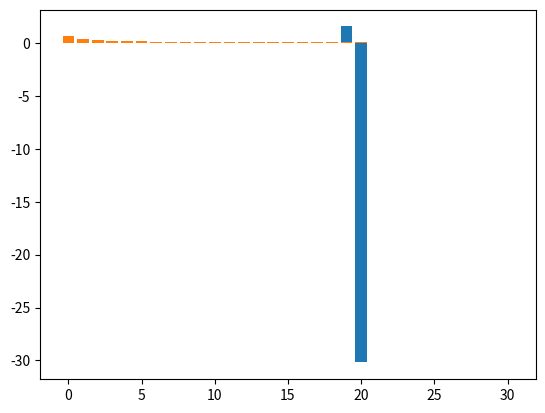

Recreate this plot in Python.
# -*- coding: utf-8 -*-
"""NA_chap1.ipynb

Automatically generated by Colab.

Original file is located at
    https://colab.research.google.com/<link-removed>
"""

import numpy as np
import numpy.linalg as lg
import scipy.linalg as slg
import matplotlib.pyplot as plt
np.set_printoptions(legacy='1.25')

"""1.1 Introduction"""

# An experiment to show the effects of rounding error. Take a square root several times
# and then square...you should end up where you started, shouldn't you?

x = 16
m = 2
for i in range(m):
    x =  x**.5
print(x)
for i in range(m):
    x = x**2
x

# Example 1.1.1(i)
m = 20
I = np.zeros(m+1)
I[0]=  1-np.exp(-1)
for n in range(m):
        I[n+1] = 1 -(n+1)*I[n]
plt.bar(range(m+1),I)

# Example 1.1.1(i), ctd
m = 30
I2 = np.zeros(m+1)
I2[m]= 0
for n in range(m,0,-1):
        I2[n-1] = (1-I2[n])/(n)
plt.bar(range(m+1),I2)

# A look at all the values
I2

# And with this reverse technique look how accurately we've calculated I_0
I2[0]-1+np.exp(-1)

# Later we'll look at how to compute this integral numerically. Let's see how scipy's built in algorithm works.
from scipy.integrate import quad
def f(x):
  return x**20*np.exp(x-1)
quad(f,0,1)

# Compare it with the reverse recurrence
I2[20]

"""1.2 Matrix Basics"""

# Example 1.2.1
A = np.array([[2,1,3,4],[0,1,5,6],[1,7,1,3],[9,8,2,4]])
print(A)

# Colon notation in Python works differently from the notation given in the notes.
# Indexing starts from 0 but note that the upper limit is one bigger than we might expect.
A[2,0:4]

A[3,1:3]

A[:,[0]]

A[1:4,:]

# Some matrix basics...
np.transpose(A)

A.T

x=np.array([[-1],[-1],[2],[1]])
x

# What can we deduce from the following result?
# (Notice how we define matrix-vector multiplication...it works for matrix-matrix, too).
x.T@A@x

# ...let's change the way this is output.
QF= (x.T@A@x).item(0)
print(QF)

# Determinant...why isn't this a whole number?
lg.det(A)

# Matrix inverse.
lg.inv(A)

# Note that scipy and numpy can give ever so slightly different answers. This should have no material effect.
slg.det(A)

slg.inv(A)

slg.inv(A)-lg.inv(A)

# Some useful commands
np.triu(A)

np.tril(A)

I4=np.eye(4)

np.diag([3,2,-1,4])

A.T@A

I4.T@I4

"""1.3 Norms"""

# Examples of vector norms
x=np.array([[-1],[-1],[2],[1]])
print(x)
print(lg.norm(x,1))
print(lg.norm(x,np.inf))
print(lg.norm(x,2))

np.sqrt(7)

# Examples of matrix norms
A = np.array([[2,1,3,4],[0,1,5,6],[1,7,1,3],[9,8,2,4]])
print(A)
print(lg.norm(A,1))
print(lg.norm(A,np.inf))
print(lg.norm(A,2))
print(lg.norm(A,'fro'))

"""1.4 Gaussian Elimination"""

# Forward substitution algorithm
def forsub(L, b):
    n = L.shape[0]  # Gives us the dimension of our matrix
    x = np.zeros((n,1)) # We'll use this vector to hold our solution.
    for i in range(n):  # i = 0, 1,..., n-1
        S = b[i]
        for k in range(i): # k = 0, 1,..., i-1
            S = S - L[i,k]*x[k]
        x[i] = S/L[i,i]
    return x

# Test it out.
L=np.array([[5,0,0,0],[6,-2,0,0],[-2,0,-1,0],[6,2,7,-2]])
b=np.array([5,2,1,-9]).T
forsub(L,b)

# Check it worked
L@forsub(L,b)

# Backward substitution algorithm
def backsub(U, b):
    n = U.shape[0]
    x = np.zeros((n,1)) # We'll use this vector to hold our solution.
    for i in range(n-1,-1,-1): # Count backwards
        S = b[i]
        for k in range(n-1,i-1,-1): # Can you see why this indexing is correct?
            S = S - U[i,k]*x[k]
        x[i] = S/U[i,i]
    return x

# Testing it out. Notice that we have set the first element of U to 4.0. Why not 4?
U=np.array([[4.0,4,-5,5],[0,-1,0,0],[0,0,3,2],[0,0,0,4]])
b = np.array([8,0,5,4]).T
backsub(U,b)

U@backsub(U,b)

# Basic Gaussian elimination. No pivoting implemented.
def GE(A, b):
    A0 = np.copy(A) # It is essential that we make a copy of our original data. Why?
    b0 = np.copy(b)
    n = A0.shape[0]
    for i in range(n-1):
        for j in range(i+1,n):
            M = A0[j,i]/A0[i,i]   # The multiplier. We don't need to store this in a separate variable.
            A0[j,i] = 0
            for k in range(i+1,n):
                A0[j,k]= A0[j,k] - M*A0[i,k]
            b0[j] = b0[j] - M*b0[i]
    x = backsub(A0,b0) # A0 is in uppertriangular form so we can use backsub.
    return x

# Test
A=np.array([[2.0,4,-4,1],[-1,1,2,3],[3,6,1,-2],[1,1,-4,1]])
b = np.array([0,4,-7,2.0]).T
GE(A,b)

A@GE(A,b)

# How fast is this algorithm? Try for a number of different dimensions.
from time import time
rng = np.random.default_rng()
n = 100
A = rng.uniform(low=-10, high=10, size=[n,n])
b = rng.uniform(low=-10, high=10, size=[n,1])
t0 = time()
GE(A,b)
t1 = time()
t1-t0

# lu is scipy's implementation...it works a lot more quickly!
from time import time
rng = np.random.default_rng()
n = 100
A = rng.uniform(low=-10, high=10, size=[n,n])
t0 = time()
pl, u = slg.lu(A, permute_l=True)
t1 = time()
t1-t0

"""1.4.2 Pivoting"""

# Implementing partial pvioting.
def GEPP(A, b):
    n = A.shape[0]
    A0 = np.copy(A)
    b0 = np.copy(b)
    for i in range(n-1):
        pr = abs(A0[i:,i]).argmax() + i # The pivot row. Why do we add i?
        A0[[pr,i],i:] = A0[[i,pr],i:] # Pivot the matrix
        b0[[pr,i]] = b0[[i,pr]]       # Pivot the righthand side
        for j in range(i+1,n):
            M = A0[j,i]/A0[i,i]
            A0[j,i] = 0
            for k in range(i+1,n):
                A0[j,k]= A0[j,k] - M*A0[i,k]
            b0[j] = b0[j] - M*b0[i]
    x = backsub(A0,b0)
    return x

# Test it out.
A=np.array([[2.0,4,-4,1],[-1,1,2,3],[3,6,1,-2],[1,1,-4,1]])
b = np.array([0,4,-7,2.0]).T
GEPP(A,b)

# Example 1.4.4 from the notes.
A=np.array([[-2.0,-1,6,6],[1,-1,6,0],[-1,1,2,1],[-2,-3,2,-2]])
b = np.array([23,5,5,5.0]).T
GEPP(A,b)

# Swap rows 2 and 3 from first example. Answer doesn't change.
A=np.array([[2.0,4,-4,1],[3,6,1,-2],[-1,1,2,3],[1,1,-4,1]])
b = np.array([0,-7,4,2.0]).T
GEPP(A,b)

# But what happens without pivoting?
GE(A,b)

# GE with complete pivoting
def GECP(A, b):
    A0 = np.copy(A)
    b0 = np.copy(b)
    n = A.shape[0]
    ind = np.array(range(n))
    for i in range(n-1):
        B = abs(A0[i:,i:]) # Extract the part of the matrix we're still working with. We want biggest element ignoring signs.
        piv =np.unravel_index(np.argmax(B, axis=None), B.shape) # The syntax for finding the pivot element is a bit messy.
        pr = piv[0]+i
        pc = piv[1]+i
        A0[[pr,i],i:] = A0[[i,pr],i:]  # Swap rows
        b0[[pr,i]] = b0[[i,pr]]        # Need to swap rhs
        A0[:,[pc,i]] = A0[:,[i,pc]]    # Swap columns
        ind[[pc,i]] = ind[[i,pc]]      # This requires us to swap ordering of the solution vector
        for j in range(i+1,n):         # Then eliminate
            M = A0[j,i]/A0[i,i]
            A0[j,i] = 0
            for k in range(i+1,n):
                A0[j,k]= A0[j,k] - M*A0[i,k]
            b0[j] = b0[j] - M*b0[i]
    x = backsub(A0,b0)
    return x[np.argsort(ind)]

A=np.array([[2.0,4,-4,1],[3,6,1,-2],[-1,1,2,3],[1,1,-4,1]])
b = np.array([0,-7,4,2.0]).T
GECP(A,b)

A=np.array([[-2.0,-1,6,6],[1,-1,6,0],[-1,1,2,1],[-2,-3,2,-2]])
b = np.array([23,5,5,5.0]).T
GECP(A,b)

# How do timings compare?
from time import time
rng = np.random.default_rng()
n = 100
A = rng.uniform(low=-10, high=10, size=[n,n])
b = rng.uniform(low=-10, high=10, size=[n,1])
t0 = time()
GE(A,b)
t1 = time()
print(t1-t0)
t0 = time()
GEPP(A,b)
t1 = time()
print(t1-t0)
t0 = time()
GECP(A,b)
t1 = time()
t1-t0

"""1.4.3 Matrix Factorisation"""

# LU factorisation
def LU(A):
    n = A.shape[0]
    U = np.copy(A) # We'll eliminate from A to find U
    L = np.eye(n)  # L has a unit diagonal
    for i in range(n-1):
        for j in range(i+1,n):
            M = U[j,i]/U[i,i]
            U[j,i] = 0
            for k in range(i+1,n):
                U[j,k]= U[j,k] - M*U[i,k]
            L[j,i] = M
    return L,U

A=np.array([[2.0,4,-4,1],[-1,1,2,3],[3,6,1,-2],[1,1,-4,1]])
L,U=LU(A)
print(L)
print(U)

# Check
L@U-A

# Timing
from time import time
rng = np.random.default_rng()
n = 100
A = rng.uniform(low=-10, high=10, size=[n,n])
t0 = time()
LU(A)
t1 = time()
t1-t0

"""1.4.4 Cholesky Factorisation"""

# Cholesky factorisation
def Chol(A):
    n = A.shape[0]
    L = np.zeros([n,n])
    for i in range(n):
        S = A[i,i]
        for j in range(i):
            S = S - L[i,j]**2
        L[i,i] = np.sqrt(S)
        for j in range(i+1,n):
            M = 0
            for k in range(i):
                M = M + L[i,k]*L[j,k]
            L[j,i]= (A[j,i] - M)/L[i,i]
    return L

A=np.array([[9,3,-3],[3,5,-5],[-3,-5,14]])
L=Chol(A)

L@L.T

L

# Test it on a bigger example
n=20
rng = np.random.default_rng()
A = rng.uniform(low=-10, high=10, size=[n,n])
A=A@A.T
L=Chol(A)
lg.norm(L@L.T-A,1)

# But it won't work for all symmetric matrices
n = 5
A = rng.uniform(low=-10, high=10, size=[n,n])
A=A+A.T
Chol(A)

# Timing
from time import time
rng = np.random.default_rng()
n = 100
A = rng.uniform(low=-10, high=10, size=[n,n])
A=A@A.T
t0 = time()
Chol(A)
t1 = time()
print(t1-t0)
t0 = time()
LU(A)
t1 = time()
t1-t0

# Faster Cholesky factorisation:
def Chol2(A):
    n = A.shape[0]
    L = np.zeros([n,n])
    for i in range(n):
        S = A[i,i] - L[i,0:i]@L[i,0:i].T
        L[i,i] = np.sqrt(S)
        for j in range(i+1,n):
            M = L[i,0:i]@L[j,0:i].T
            L[j,i]= (A[j,i] - M)/L[i,i]
    return L

# Timing
from time import time
rng = np.random.default_rng()
n = 250
A = rng.uniform(low=-10, high=10, size=[n,n])
A=A@A.T
t0 = time()
Chol(A)
t1 = time()
print(t1-t0)
t0 = time()
Chol2(A)
t1 = time()
print(t1-t0)
t0 = time()
lg.cholesky(A)
t1 = time()
t1-t0

"""1.5 Accuracy of Gaussian Elimination"""

# Condition numbers. What happens as we change n?
n = 10
A = rng.uniform(low=-10, high=10, size=[n,n])
print(lg.cond(A))
print(lg.cond(A,np.inf))
print(lg.cond(A,1))

# How accurate is our solution? Let's look at forward error.
x=np.array(range(n)).reshape(n,1)
b=A@x
xhat = GEPP(A,b)
lg.norm(xhat-x)/lg.norm(xhat)

# Now backward error
lg.norm(A@xhat-b)/(lg.norm(A)*lg.norm(xhat)+lg.norm(b))

# Here's a way of getting larger condition numbers. Increase m to see what happens.
n = 100
m = 3
A = np.random.rand(n,n)
A = lg.matrix_power(A,m)
x = np.array(range(n)).reshape(n,1)
b = A@x
lg.cond(A)

# Compare forward and backward errors.
xhat = GEPP(A,b)
print(lg.norm(xhat-x)/lg.norm(xhat))
print(lg.norm(A@xhat-b)/(lg.norm(A)*lg.norm(xhat)+lg.norm(b)))

# Does pivoting help?
xhat = GE(A,b)
print(lg.norm(xhat-x)/lg.norm(xhat))
print(lg.norm(A@xhat-b)/(lg.norm(A)*lg.norm(xhat)+lg.norm(b)))

# And complete pivoting?
xhat = GECP(A,b)
print(lg.norm(xhat-x)/lg.norm(xhat))
print(lg.norm(A@xhat-b)/(lg.norm(A)*lg.norm(xhat)+lg.norm(b)))

"""1.6 Iterative Methods"""

# Jacobi iteration. Look how we implement the summations: as scalar products.
def Jacobi(A,b,x0,N):
    xk = np.copy(x0)
    n = A.shape[0]
    for k in range(N):
        xn = np.zeros([n,1])
        for i in range(n):
            xn[i] = (b[i] - A[i,:i]@xk[:i] - A[i,i+1:]@xk[i+1:])/A[i,i]
        xk = xn # We need to keep 2 vectors on the go (since we're using old values as we create the new vector)
        print(xk)
    return xk

# Example 1.6.1
A=np.array([[5.,1,-1],[1,4,0],[1,0,5]])
b=np.array([[5.],[5],[6]])
Jacobi(A,b,np.array([[0.],[0],[0]]),8)

# Gauss-Seidel
def GS(A,b,x0,N):
    xk = np.copy(x0)
    n = A.shape[0]
    for k in range(N):
        for i in range(n):
            xk[i] = (b[i] - A[i,:i]@xk[:i] - A[i,i+1:]@xk[i+1:])/A[i,i] # We only need one vector
        print(xk)
    return xk

# Example 1.6.2(i) (with a slightly different x0)
A=np.array([[5.,1,-1],[1,4,0],[1,0,5]])
b=np.array([[5.],[5],[6]])
GS(A,b,np.array([[0.],[0],[-1.0]]),7)

# Example 1.6.2(ii)
A=np.array([[4.,-2,1],[-2,10,0],[1,0,5]])
b=np.array([[3.],[18],[16]])
GS(A,b,np.array([[3.],[2],[1]]),6)

# Successive over-relaxation
def SOR(A,b,x0,w,N):
    xk = np.copy(x0)
    n = A.shape[0]
    for k in range(N):
        for i in range(n):
            xk[i] = w*(b[i] - A[i,:i]@xk[:i] - A[i,i+1:]@xk[i+1:])/A[i,i] + (1-w)*xk[i]
        print(xk)
    return xk

# Example 1.6.3. See what happens when you change w.
A=np.array([[10.,-4,-4],[-4,5,0],[-4,0,10]])
b=np.array([[2.],[1],[6]])
SOR(A,b,np.array([[0.],[0],[0]]),0.5,10)

"""1.6.5 Stationary Iterative Methods"""

# Matrix representations of stationary iterative methods
def SIM(A,b,x0,N,method,w = 0):
    xk = np.copy(x0)
    n = A.shape[0]
    D = np.diag(np.diag(A))
    L = np.tril(A,-1)
    U = np.triu(A,1)
    if method == "G":
        w = 1
    for k in range(N):
        if method == "J":
            # Jacobi
            xk = backsub(D,b-(L+U)@xk)
        else:
            # SOR (or GS if w=1)
            xk = forsub(D/w+L,b-((1-1/w)*D+U)@xk)
        print(xk)
    return xk

A=np.array([[10.,-4,-4],[-4,5,0],[-4,0,10]])
b=np.array([[2.],[1],[6]])
SIM(A,b,np.array([[0.],[0],[0]]),10,"G")

# Now we've added a stopping criterion. If w = 0 we use Jacobi, otherwise SOR.
def SIM2(A,b,x0,w=0,TOL=1e-3):
    k = 0
    xk = np.copy(x0)
    n = A.shape[0]
    D = np.diag(np.diag(A))
    L = np.tril(A,-1)
    U = np.triu(A,1)
    while lg.norm(b-A@xk) > TOL:
        if w == 0:
            # Jacobi
            xk = backsub(D,b-(L+U)@xk)
        else:
            # SOR (or GS if w=1)
            xk = forsub(D/w+L,b-((1-1/w)*D+U)@xk)
        k = k + 1
    return xk, k

A=np.array([[10.,-4,-4],[-4,5,0],[-4,0,10]])
b=np.array([[2.],[1],[6]])
SIM2(A,b,np.array([[0.],[0],[0]]))

"""1.6.6 Convergence"""

n=20
rng = np.random.default_rng()
A = rng.uniform(low=-10, high=10, size=[n,n])
A=A@A.T+np.eye(n)*20
b = rng.uniform(low=-10, high=10, size=[n,1])
xk,k=SIM2(A,b,np.zeros((n,1)),0)
print(k)
xk,k=SIM2(A,b,np.zeros((n,1)),1)
print(k)
xk,k=SIM2(A,b,np.zeros((n,1)),1.2)
print(k)

# Rate of convergence of GS
D = np.diag(np.diag(A))
L = np.tril(A,-1)
U = np.triu(A,1)
l,v=lg.eig(lg.inv(D+L)@(U))
max(abs(l))

# Rate of convergence of SOR with w = 1.2
w=1.2
l,v=lg.eig(lg.inv(D/w+L)@(U+(1-1/w)*D))
max(abs(l))

l,v=lg.eig(lg.inv(D)@(L+U))
max(abs(l))

"""1.6.7 Conjugate Gradient Iteration"""

# Steepest descent
def SD(A,b,x0,TOL):
    k = 0
    xk = np.copy(x0)
    rk = b - A@xk
    while lg.norm(rk) > TOL:
        k = k + 1
        ak = rk.T@rk/(rk.T@A@rk)
        xk = xk + ak*rk
        rk = b - A@xk
    return xk,k

SD(A,b,np.zeros((n,1)),1e-3)

# The conjugate gradient method
def CG(A,b,x0,TOL):
    k = 0
    xk = np.copy(x0)
    rk = b - A@xk
    pk = rk
    while lg.norm(rk) > TOL:
        k = k + 1
        rko = np.copy(rk)
        ak = rk.T@rk/(pk.T@A@pk)
        ak= ak.item(0)
        xk = xk + ak*pk
        rk = rk - ak*A@pk
        bk = rk.T@rk/(rko.T@rko)
        bk = bk.item(0)
        pk = rk + bk*pk
    return xk,k

CG(A,b,np.zeros((n,1)),1e-3)

# A convergence estimate
D=np.diag(np.diag(A))
kappa=lg.cond(lg.inv(D)@A@lg.inv(D))
(kappa-1)/(kappa+1)

# A bigger example
n = 100
from scipy.sparse import diags
e = np.ones(n)  # vector (1, 1, ..., 1) of length n-1
e0 = np.ones(n-1)  # vector (1, 1, ..., 1) of length n-2
A = diags([-e0, 2.2*e, -e0], [-1, 0, 1]).todense()
b = A@np.ones((n,1))
x,k=CG(A,b,np.zeros((n,1)),1e-5)
k

lg.cond(A)

D = np.diag(np.diag(A))
L = np.tril(A,-1)
U = np.triu(A,1)
l,v=lg.eig(lg.inv(D+L)@(U))
max(abs(l))

x,k=SIM2(A,b,np.zeros((n,1)),1)
k

